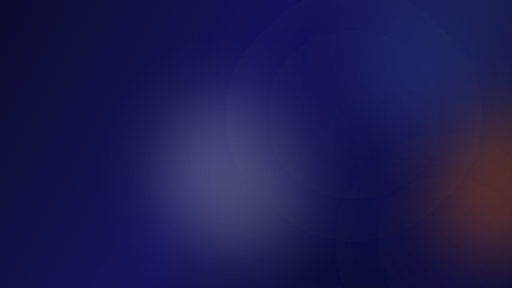
t = 0.00 s
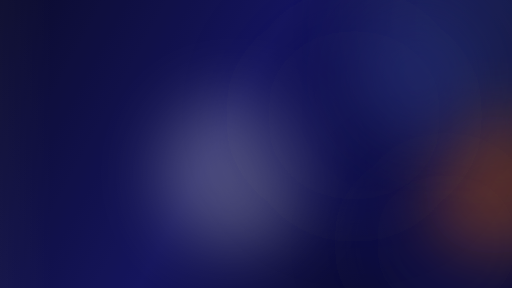
t = 1.67 s
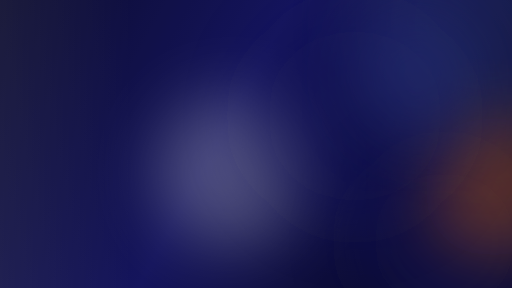
t = 3.33 s
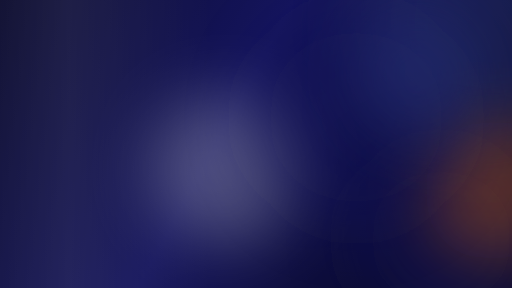
t = 5.00 s
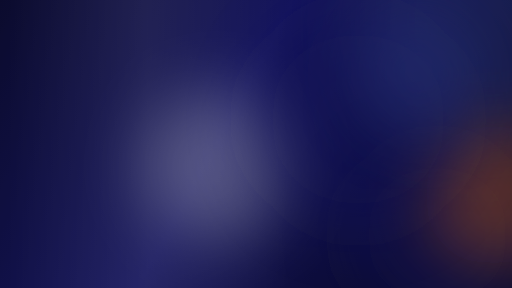
t = 6.67 s
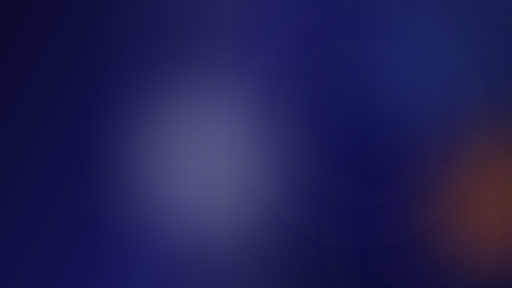
t = 8.33 s

The animated SVG that drew these frames (rendered in a browser with its animation timeline set to each time). Animation: 7 SMIL elements (animate=1,animateTransform=6); frames cover the first 8.33 s, repeats indefinitely.

<svg xmlns="http://www.w3.org/2000/svg" viewBox="0 0 1920 1080" width="1920" height="1080" preserveAspectRatio="xMidYMid slice" role="img">
<defs>
<linearGradient id="base11133" gradientTransform="rotate(17)">
<stop offset="0%" stop-color="#0b0b2e"/>
<stop offset="55%" stop-color="#191970"/>
<stop offset="100%" stop-color="#0b0b2e"/>
</linearGradient>
<filter id="soft11133" x="-40%" y="-40%" width="180%" height="180%">
<feGaussianBlur stdDeviation="120"/>
</filter>
<linearGradient id="sweep11133" x1="0" y1="0" x2="1" y2="0">
<stop offset="0%" stop-color="#ffffff" stop-opacity="0"/>
<stop offset="50%" stop-color="#ffffff" stop-opacity=".10"/>
<stop offset="100%" stop-color="#ffffff" stop-opacity="0"/>
</linearGradient>
</defs>
<rect width="1920" height="1080" fill="url(#base11133)"/>
<circle class="orb o0" cx="1673" cy="911" r="344" fill="#191970" opacity="0.44" filter="url(#soft11133)">
<animateTransform attributeName="transform" type="translate" values="0 0; -87 -77; 0 0" dur="30.8s" repeatCount="indefinite" calcMode="spline" keySplines="0.45 0 0.55 1; 0.45 0 0.55 1" keyTimes="0; 0.5; 1"/>
</circle>
<circle class="orb o1" cx="1813" cy="88" r="475" fill="#384a9a" opacity="0.40" filter="url(#soft11133)">
<animateTransform attributeName="transform" type="translate" values="0 0; -23 -37; 0 0" dur="44.5s" repeatCount="indefinite" calcMode="spline" keySplines="0.45 0 0.55 1; 0.45 0 0.55 1" keyTimes="0; 0.5; 1"/>
</circle>
<circle class="orb o2" cx="1853" cy="691" r="266" fill="#ff7d11" opacity="0.42" filter="url(#soft11133)">
<animateTransform attributeName="transform" type="translate" values="0 0; 3 85; 0 0" dur="27.6s" repeatCount="indefinite" calcMode="spline" keySplines="0.45 0 0.55 1; 0.45 0 0.55 1" keyTimes="0; 0.5; 1"/>
</circle>
<circle class="orb o3" cx="887" cy="649" r="279" fill="#ffffff" opacity="0.35" filter="url(#soft11133)">
<animateTransform attributeName="transform" type="translate" values="0 0; -163 -68; 0 0" dur="29.3s" repeatCount="indefinite" calcMode="spline" keySplines="0.45 0 0.55 1; 0.45 0 0.55 1" keyTimes="0; 0.5; 1"/>
</circle>
<circle class="orb o4" cx="1327" cy="431" r="406" fill="#191970" opacity="0.39" filter="url(#soft11133)">
<animateTransform attributeName="transform" type="translate" values="0 0; 92 94; 0 0" dur="44.7s" repeatCount="indefinite" calcMode="spline" keySplines="0.45 0 0.55 1; 0.45 0 0.55 1" keyTimes="0; 0.5; 1"/>
</circle>
<circle class="orb o5" cx="1567" cy="282" r="241" fill="#384a9a" opacity="0.38" filter="url(#soft11133)">
<animateTransform attributeName="transform" type="translate" values="0 0; 17 -35; 0 0" dur="39.2s" repeatCount="indefinite" calcMode="spline" keySplines="0.45 0 0.55 1; 0.45 0 0.55 1" keyTimes="0; 0.5; 1"/>
</circle>
<rect width="1056" height="1080" fill="url(#sweep11133)">
<animate attributeName="x" values="-1152;1920;-1152" dur="34.8s" repeatCount="indefinite"/>
</rect>
<rect width="1920" height="1080" fill="#0b0b2e" opacity=".28"/>
</svg>
